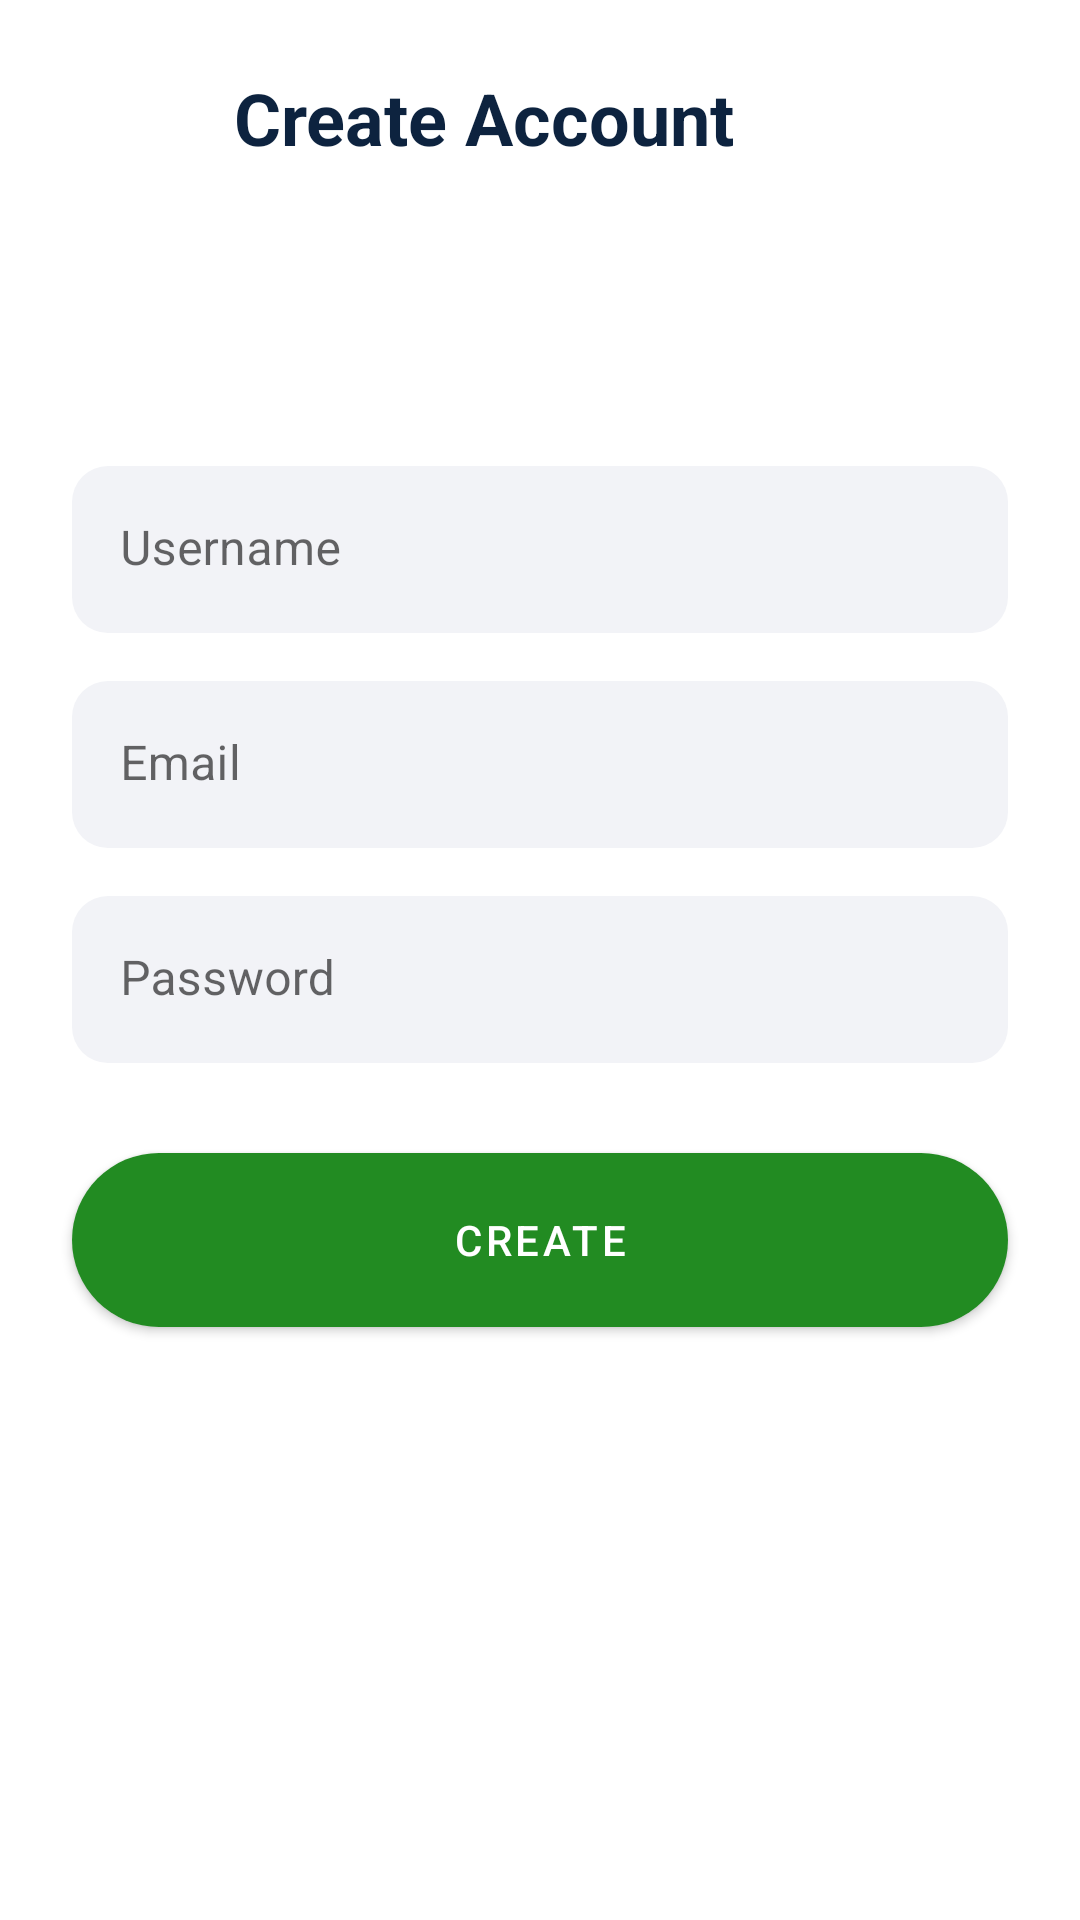

This screen was rendered from an Android layout file. Write that file and the resources it references.
<!-- AndroidManifest.xml: application theme Theme.Italiando -->
<!-- res/layout/activity_register.xml -->
<?xml version="1.0" encoding="utf-8"?>
<androidx.constraintlayout.widget.ConstraintLayout
    xmlns:android="http://schemas.android.com/apk/res/android"
    xmlns:app="http://schemas.android.com/apk/res-auto"
    xmlns:tools="http://schemas.android.com/tools"
    android:layout_width="match_parent"
    android:layout_height="match_parent"
    tools:context=".RegisterActivity">

    <ImageView
        android:id="@+id/imageView"
        android:layout_width="30dp"
        android:layout_height="30dp"
        android:layout_marginStart="24dp"
        android:layout_marginTop="24dp"
        android:background="?selectableItemBackgroundBorderless"
        android:padding="4dp"
        app:layout_constraintStart_toStartOf="parent"
        app:layout_constraintTop_toTopOf="parent"
        app:srcCompat="@drawable/arrow"
        app:tint="@color/black" />

    <TextView
        android:id="@+id/textView"
        android:layout_width="wrap_content"
        android:layout_height="wrap_content"
        android:layout_marginStart="24dp"
        android:text="@string/create_account"
        style="@style/titleTextStyle"
        app:layout_constraintBottom_toBottomOf="@+id/imageView"
        app:layout_constraintStart_toEndOf="@+id/imageView"
        app:layout_constraintTop_toTopOf="@+id/imageView" />

    <com.google.android.material.textfield.TextInputLayout
        android:id="@+id/textInputLayout"
        android:layout_width="0dp"
        android:layout_height="wrap_content"
        android:layout_marginStart="24dp"
        android:layout_marginTop="100dp"
        android:layout_marginEnd="24dp"
        app:layout_constraintEnd_toEndOf="parent"
        app:layout_constraintStart_toStartOf="parent"
        app:layout_constraintTop_toBottomOf="@+id/textView">

        <com.google.android.material.textfield.TextInputEditText
            android:id="@+id/tietUsername"
            android:layout_width="match_parent"
            android:layout_height="wrap_content"
            android:hint="@string/username"
            android:imeOptions="actionNext"
            android:inputType="text"
            android:singleLine="true" />
    </com.google.android.material.textfield.TextInputLayout>


    <com.google.android.material.textfield.TextInputLayout
        android:id="@+id/textInputLayoutPassword"
        android:layout_width="0dp"
        android:layout_height="wrap_content"
        android:layout_marginStart="24dp"
        android:layout_marginTop="16dp"
        android:layout_marginEnd="24dp"
        app:layout_constraintEnd_toEndOf="parent"
        app:layout_constraintStart_toStartOf="parent"
        app:layout_constraintTop_toBottomOf="@+id/textInputLayout">

        <com.google.android.material.textfield.TextInputEditText
            android:id="@+id/tietPassword"
            android:layout_width="match_parent"
            android:layout_height="wrap_content"
            android:hint="@string/email"
            android:imeOptions="actionNext"
            android:inputType="textEmailAddress"
            android:singleLine="true" />
    </com.google.android.material.textfield.TextInputLayout>


    <com.google.android.material.textfield.TextInputLayout
        android:id="@+id/textInputLayoutPasswordRegister"
        android:layout_width="0dp"
        android:layout_height="wrap_content"
        android:layout_marginTop="16dp"
        app:layout_constraintEnd_toEndOf="@+id/textInputLayout"
        app:layout_constraintStart_toStartOf="@+id/textInputLayout"
        app:layout_constraintTop_toBottomOf="@+id/textInputLayoutPassword">

        <com.google.android.material.textfield.TextInputEditText
            android:id="@+id/tiePassword"
            android:layout_width="match_parent"
            android:layout_height="wrap_content"
            android:hint="@string/password"
            android:imeOptions="actionDone"
            android:inputType="textPassword" />
    </com.google.android.material.textfield.TextInputLayout>


    <com.google.android.material.button.MaterialButton
        android:id="@+id/btnRegister"
        style="@style/btnStyle"
        android:layout_width="0dp"
        android:layout_marginTop="24dp"
        android:text="@string/create"
        app:layout_constraintEnd_toEndOf="@+id/textInputLayoutPasswordRegister"
        app:layout_constraintHorizontal_bias="0.464"
        app:layout_constraintStart_toStartOf="@+id/textInputLayoutPasswordRegister"
        app:layout_constraintTop_toBottomOf="@+id/textInputLayoutPasswordRegister" />

</androidx.constraintlayout.widget.ConstraintLayout>
<!-- resources referenced by this layout -->
<resources>
  <color name="black">#0D233F</color>
  <string name="create">Create</string>
  <string name="create_account">Create Account</string>
  <string name="email">Email</string>
  <string name="password">Password</string>
  <string name="username">Username</string>
  <style name="btnStyle" parent="Widget.MaterialComponents.Button">
          <item name="backgroundTint">@color/green</item>
          <item name="cornerRadius">@dimen/btn_radius</item>
          <item name="android:layout_height">@dimen/btn_height</item>
      </style>
  <style name="titleTextStyle">
          <item name="android:textSize">24sp</item>
          <item name="android:textColor">@color/black</item>
          <item name="android:textStyle">bold</item>
      </style>
  <style name="Theme.Italiando" parent="Theme.MaterialComponents.DayNight.NoActionBar">
          
          <item name="colorPrimary">@color/green</item>
          <item name="colorPrimaryVariant">@color/green</item>
          <item name="colorOnPrimary">@color/white</item>
          
          <item name="android:statusBarColor" tools:targetApi="l">?attr/colorPrimaryVariant</item>
          
  
          <item name="textInputStyle">@style/editTextLayoutStyle</item>
      </style>
  <color name="green">#228b22</color>
  <dimen name="btn_radius">100dp</dimen>
  <dimen name="btn_height">70dp</dimen>
  <color name="white">#FFFFFFFF</color>
  <style name="editTextLayoutStyle" parent="Widget.MaterialComponents.TextInputLayout.FilledBox">
          <item name="boxStrokeWidth">0dp</item>
          <item name="boxStrokeWidthFocused">0dp</item>
          <item name="boxBackgroundColor">@color/edit_text_bg</item>
          <item name="boxCornerRadiusTopStart">@dimen/edit_text_corner_radius</item>
          <item name="boxCornerRadiusTopEnd">@dimen/edit_text_corner_radius</item>
          <item name="boxCornerRadiusBottomStart">@dimen/edit_text_corner_radius</item>
          <item name="boxCornerRadiusBottomEnd">@dimen/edit_text_corner_radius</item>
      </style>
  <color name="edit_text_bg">#F2F3F7</color>
  <dimen name="edit_text_corner_radius">12dp</dimen>
</resources>
